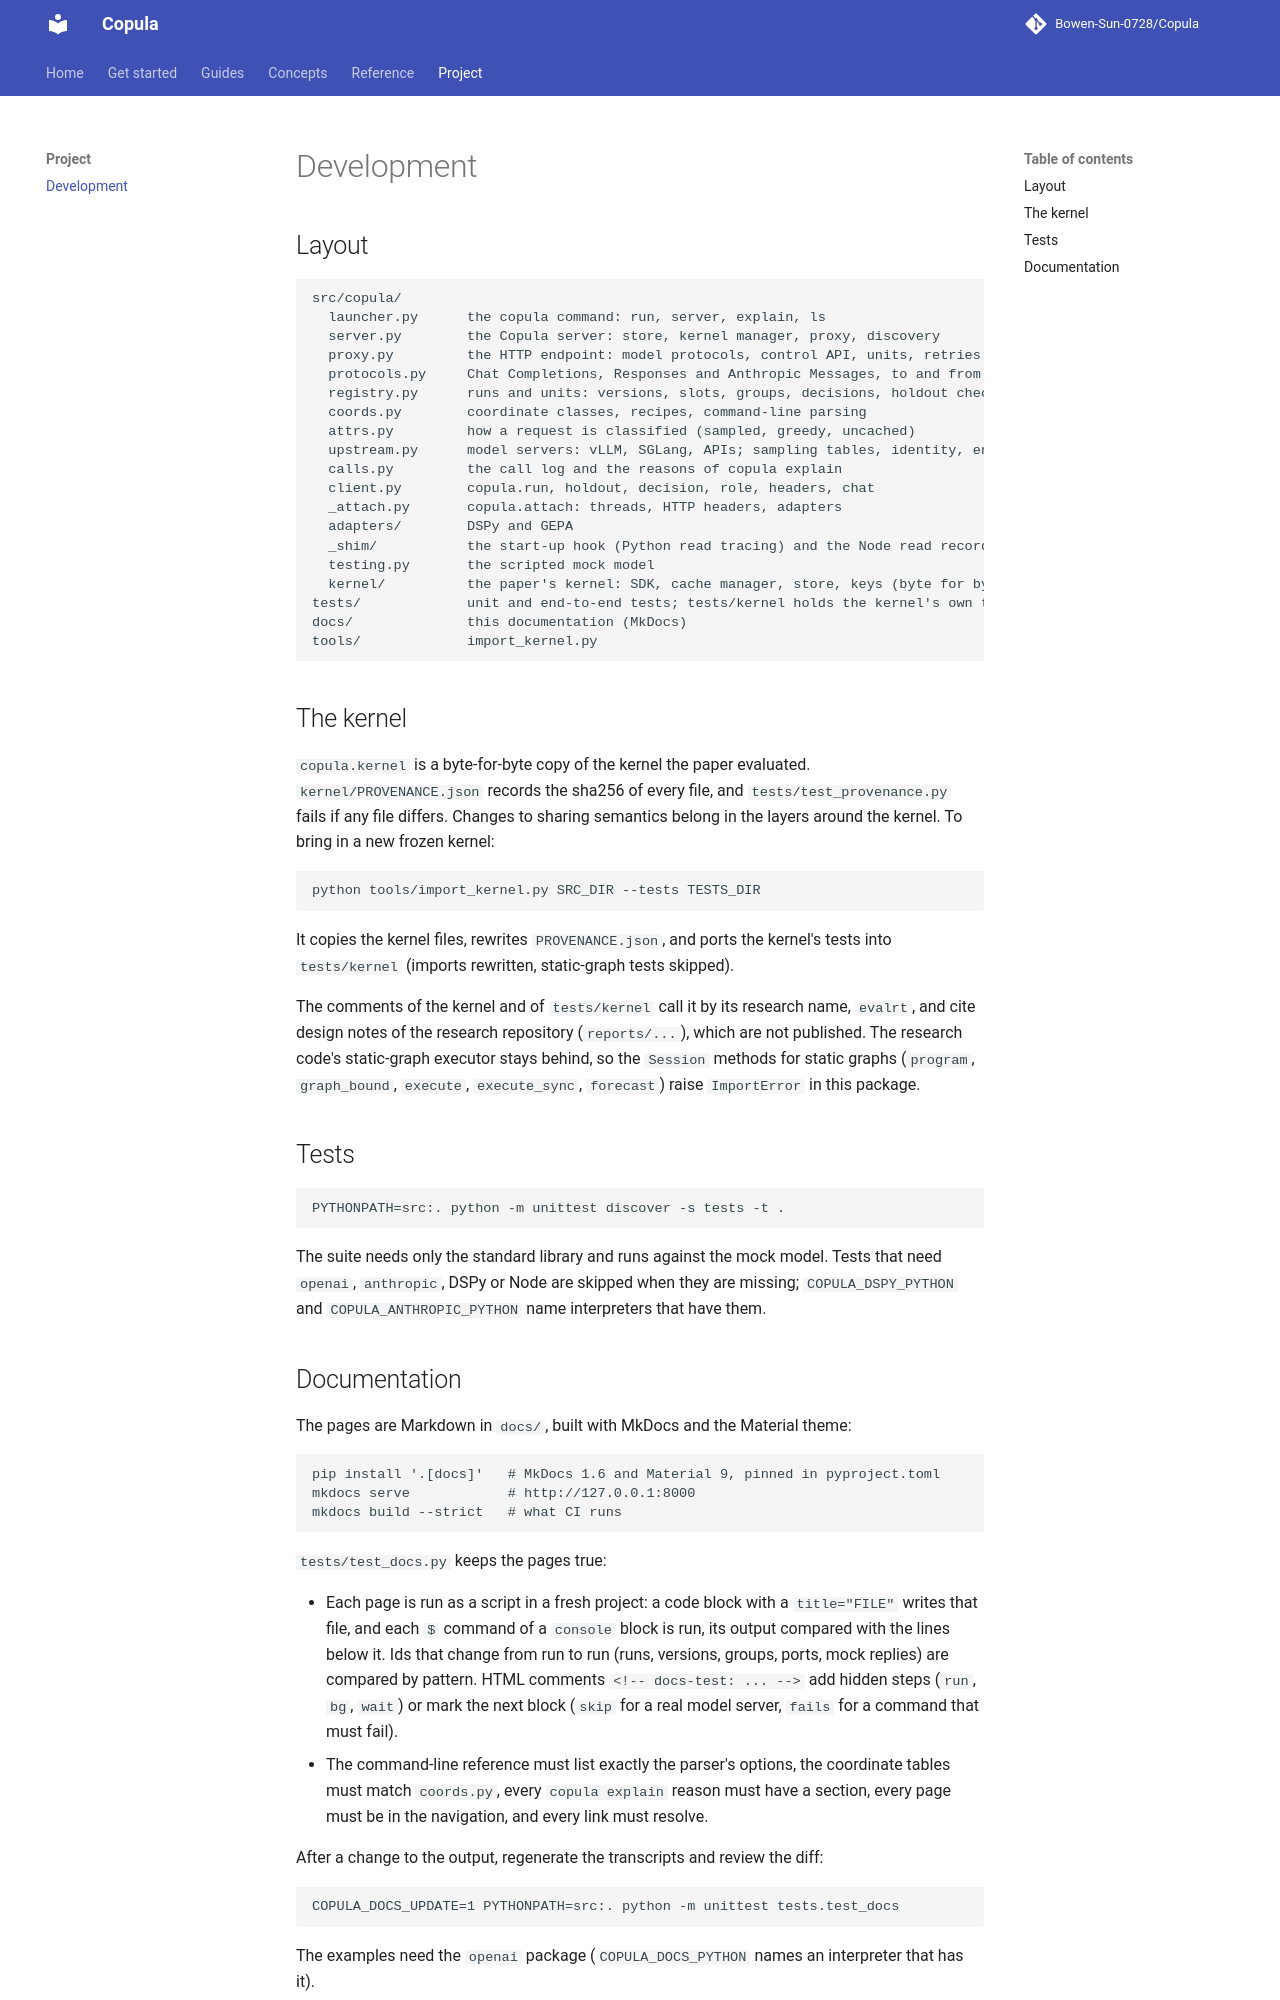

repository: Bowen-Sun-0728/Copula · page: project/development/index.html · generator: mkdocs

# Development

## Layout

```text
src/copula/
  launcher.py      the copula command: run, server, explain, ls
  server.py        the Copula server: store, kernel manager, proxy, discovery
  proxy.py         the HTTP endpoint: model protocols, control API, units, retries
  protocols.py     Chat Completions, Responses and Anthropic Messages, to and from chat form
  registry.py      runs and units: versions, slots, groups, decisions, holdout checks
  coords.py        coordinate classes, recipes, command-line parsing
  attrs.py         how a request is classified (sampled, greedy, uncached)
  upstream.py      model servers: vLLM, SGLang, APIs; sampling tables, identity, engine seeds
  calls.py         the call log and the reasons of copula explain
  client.py        copula.run, holdout, decision, role, headers, chat
  _attach.py       copula.attach: threads, HTTP headers, adapters
  adapters/        DSPy and GEPA
  _shim/           the start-up hook (Python read tracing) and the Node read recorder
  testing.py       the scripted mock model
  kernel/          the paper's kernel: SDK, cache manager, store, keys (byte for byte)
tests/             unit and end-to-end tests; tests/kernel holds the kernel's own tests
docs/              this documentation (MkDocs)
tools/             import_kernel.py
```

## The kernel

`copula.kernel` is a byte-for-byte copy of the kernel the paper evaluated.
`kernel/PROVENANCE.json` records the sha256 of every file, and `tests/test_provenance.py` fails if
any file differs. Changes to sharing semantics belong in the layers around the kernel. To bring in
a new frozen kernel:

```text
python tools/import_kernel.py SRC_DIR --tests TESTS_DIR
```

It copies the kernel files, rewrites `PROVENANCE.json`, and ports the kernel's tests into
`tests/kernel` (imports rewritten, static-graph tests skipped).

The comments of the kernel and of `tests/kernel` call it by its research name, `evalrt`, and cite
design notes of the research repository (`reports/...`), which are not published. The research
code's static-graph executor stays behind, so the `Session` methods for static graphs (`program`,
`graph_bound`, `execute`, `execute_sync`, `forecast`) raise `ImportError` in this package.

## Tests

```text
PYTHONPATH=src:. python -m unittest discover -s tests -t .
```

The suite needs only the standard library and runs against the mock model. Tests that need
`openai`, `anthropic`, DSPy or Node are skipped when they are missing; `COPULA_DSPY_PYTHON` and
`COPULA_ANTHROPIC_PYTHON` name interpreters that have them.
